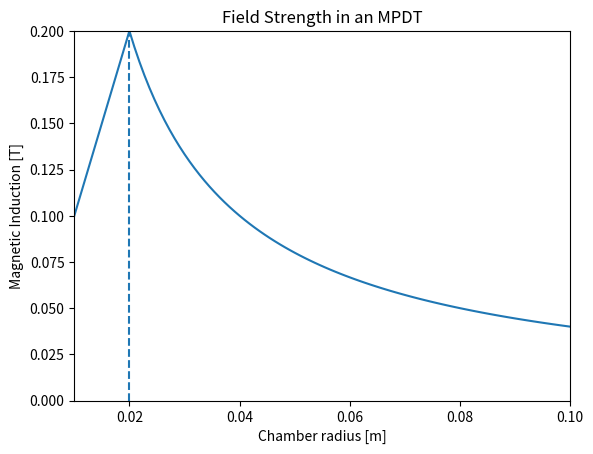
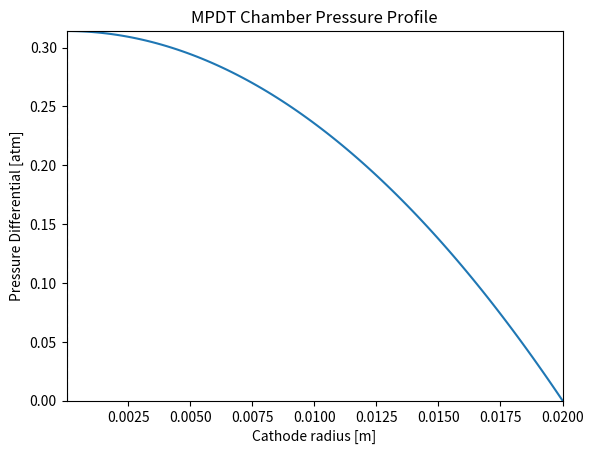

Write the Python code that produced these figures, in order.
"""
Matt Russell
AA529: Space Propulsion, HW4
University of Washington Department of Aeronautics & Astronautics
6/4/21
"""
import numpy as np
import matplotlib.pyplot as plt

""" Functions """
def CalculateBeta(Rc,Rp,C,L0):
    beta = (Rc + Rp) * np.sqrt(C/L0)
    return beta

def CalculateAlpha(C,V0,m0,xdot,Ldot,Rc,Rp,beta):
    alpha = 0.5 * (0.5 * C * V0**2)/(0.5 * m0 * xdot**2) \
        *(Ldot/(Rc + Rp))**2 * beta**2
    return alpha

""" Constants """
amu_to_kg = 1.667e-27 # 1 [amu] = this many [kg]
Joules_to_eV = (1.0/1.6)*10.0**19 # 1 [J] = this man [eV]
Pascal_to_Atm = 9.869e-6 # 1 [Pa] = this many [atm]
lbf_to_Newton = 4.448 # 1 [lbf] = this many [N]
degF_to_degK = 255.927 # 1 [degF] = this many [degK]
m_Xe = 131.0*amu_to_kg # [kg]<-[amu]
g0 = 9.819 # [m/s^2], gravitational acceleration at sea level
mu_0 = 4*np.pi*10**(-7) # [H/m]

""" Problem 1 """
eta_T1 = 0.6 # [dimless], thrust efficiency
Isp_1 = 1200.0 # [s]
KE_ion = (m_Xe/2.0)*(g0*Isp_1)**2 # [J]
E_cost = Joules_to_eV*KE_ion*(1.0 - eta_T1)/eta_T1 # [eV/ion]<-[J/ion]

print("P1: The cost for a Hall/ion thruster to operate at this level is %f [eV] per ion" %E_cost)

""" Problem 2 """
rc = 0.02 # [m]
ra = 0.07 # [m]
J = 20.0e3 # [A]
lenr = 100

P2Fig_Btheta = plt.figure()
P2Fig_pdiff = plt.figure()

r2 = np.linspace(0.01,0.1,lenr) # [m]
r2c = np.linspace(1.0e-3*rc,rc,lenr) # [m]
Btheta_ofr = np.empty((lenr)) # Piecewise function
pdiff = np.empty((lenr)) # Pressure differential, p - p_{0}

for ridx in np.arange(lenr): # Calculate azimuthal magnetic field and pressure gradient
    pdiff[ridx] = 9.869e-6*(mu_0*J**2)/(4.0*np.pi**2*rc**2)*(1.0 - r2c[ridx]**2/rc**2) # [Pa]<-[atm]
    if r2[ridx] < rc:
        Btheta_ofr[ridx] = (mu_0*J)/(2.0*np.pi*rc**2)*r2[ridx] # [T]
    elif r2[ridx] > rc:
        Btheta_ofr[ridx] = (mu_0*J)/(2.0*np.pi*r2[ridx]) # [T]

CT = np.log(ra/rc) + 0.75 # Maeker Equation
print("P2a: The thrust coefficient is %f" %CT)

Bmax_find = np.asarray(Btheta_ofr == np.amax(Btheta_ofr)).nonzero()
Bmax_idx = Bmax_find[0] # Btheta has a global maxima
Btheta_max = Btheta_ofr[Bmax_idx]
print("P2b: The maximum field is %f [T]" %Btheta_max)
print("P2b: The maximum field strength is located at r = %f [m]" %r2[Bmax_idx])

pdiffmax_find = np.asarray(pdiff == np.amax(pdiff)).nonzero()
pdiff_idx = pdiffmax_find[0] # pdiff has a global maxima
pdiff_max = pdiff[pdiff_idx]
print("P2c: The maximum pressure gradient is %f [atm]" %pdiff_max)
print("P2c: The location of maximum pressure gradient is r = %3.2E [m]" %r2c[pdiff_idx])

F_blowing = (mu_0*J**2)/(4.0*np.pi)*(np.log(ra/rc) + 1.0) # [N]
F_pumping = (mu_0*J**2)/(8.0*np.pi) # [N]
Thrust = F_blowing + F_pumping # [N]

print("P2d: The blowing force is %f [N]" %F_blowing)
print("P2e: The pumping force is %f [N]" %F_pumping)
print("P2f: The thrust is %f [N]" %Thrust)

""" Problem 3 """
# [Thruster A, Thruster B, Thruster C]
xdot = 5e4 # [m/s], Exhaust Speed
Rc = np.array([5.0, 5.0, 50.0])*10**(-3) # [Ohm]<-[mOhm], Circuit Resistance
Rp = np.array([5.0, 5.0, 5.0])*10**(-3) # [Ohm]<-[mOhm], Plasma Resistance
Lc = np.array([10.0, 10.0, 10.0])*10**(-9) # [H]<-[nH], Stray Inductance
C = np.array([10.0,10.0,10.0])*10**(-6) # [F]<-[uF], Capacitance
V0 = np.array([3.0, 3.0, 7.0])*10**(3) # [V]<-[kV], Discharge Voltage
ChannelAspectRatio = np.array([0.2, 0.05, 0.05]) #
ChannelLength = np.array([20.0, 20.0, 20.0])*10**(-2) # [m]<-[cm]
SlugMass = np.array([10.0, 10.0, 10.0])*10**(-6) # [g]<-[ug]
alphas = np.empty((3))
betas = np.empty((3))

for idx in np.arange(alphas.size): # Calculate for A,B, and C
    Lpdot = mu_0*ChannelAspectRatio[idx]*xdot
    DeltaLp = mu_0*ChannelAspectRatio[idx]*ChannelLength[idx]
    Lovberg = DeltaLp/Lc[idx]
    betas[idx] = CalculateBeta(Rc[idx],Rp[idx],C[idx],Lc[idx]) # Lp(0) = 0
    alphas[idx] = CalculateAlpha(C[idx],V0[idx],SlugMass[idx],xdot,Lpdot,Rc[idx],Rp[idx],betas[idx])
    print("P3a: Thruster %i alpha = %f" %(idx+1,alphas[idx]))
    print("P3a: Thruster %i beta = %f" %(idx+1,betas[idx]))
    print("P3c: Thruster %i Lovberg parameter is %f" %(idx+1,Lovberg))

""" Problem 4 """
P = 90.0 # [W], Power input to 1965 Vela Resistojet
T = 0.042*lbf_to_Newton # [N]<-[lbf], Thrust
eta_T4 = 0.65 # Ad hoc thrust efficiency
Temp_Heater = 1000.0*degF_to_degK # [degK]<-[degF], Heater is Resistance Element
Cp_N2 = 1.32e3 # [J kg^-1 degK^-1] Specific Heat Constant Pressure  ~3000 deg K
ue = np.sqrt(2.0*Cp_N2*Temp_Heater) # [m/s], exhaust speed
# Comparing two different ways of calculating
Isp1 = ue/g0
print("P4: Estimated Specific Impulse Nozzle Flow Way is %f [s]" %Isp1)
Isp2 = 2.0*(eta_T4/g0)*(P/T)
print("P4: Estimated Specific Impulse Thrust Efficiency is %f [s]" %Isp2)

""" Plotting """
plt.figure(P2Fig_Btheta.number)
plt.plot(r2,Btheta_ofr)
plt.axvline(x = r2[Bmax_idx], ls = '--')
plt.xlabel('Chamber radius [m]')
plt.ylabel('Magnetic Induction [T]')
plt.title('Field Strength in an MPDT')
plt.xlim((r2[0],r2[r2.size-1]))
plt.ylim((0.0,Btheta_max))

plt.figure(P2Fig_pdiff.number)
plt.plot(r2c,pdiff)
plt.axvline(x = r2c[pdiff_idx], ls = '--')
plt.xlabel('Cathode radius [m]')
plt.ylabel('Pressure Differential [atm]')
plt.title('MPDT Chamber Pressure Profile')
plt.xlim((r2c[0],r2c[r2c.size-1]))
plt.ylim((0.0,pdiff_max))

plt.show()
